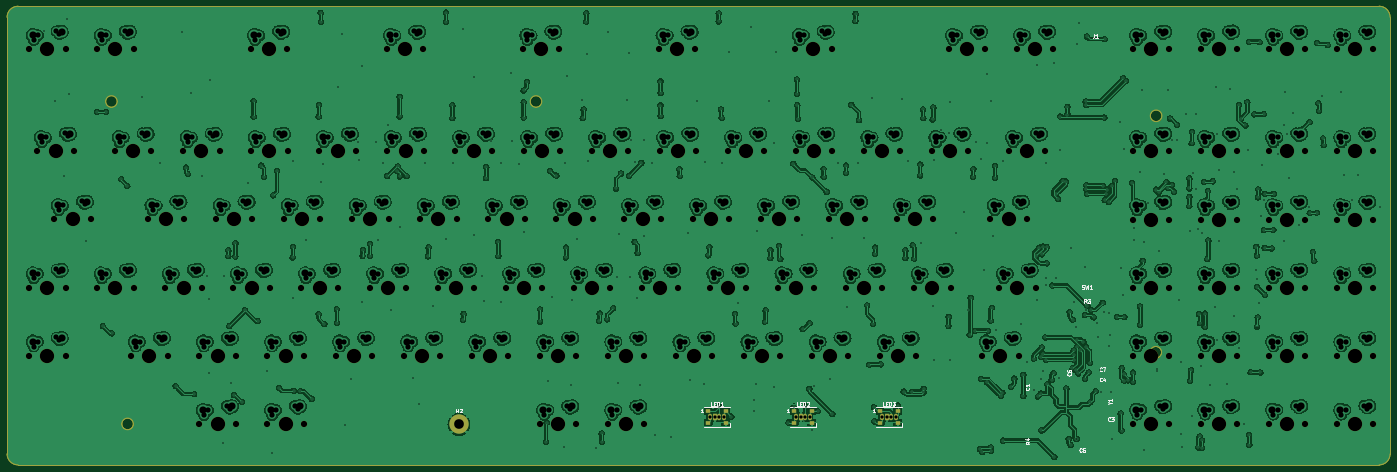
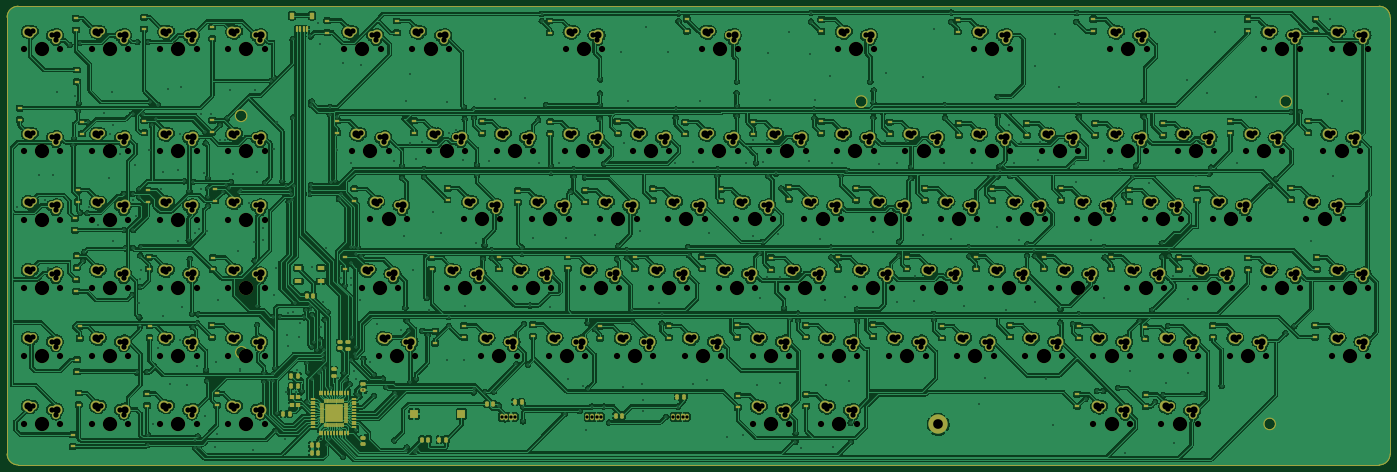
Circuit board: 8 layer files. Board 386.0 x 128.0 mm.
- bottom_copper: necpc8801mkiisr-B_Cu.gbr (2085680 bytes)
- bottom_mask: necpc8801mkiisr-B_Mask.gbr (41177 bytes)
- outline: necpc8801mkiisr-Edge_Cuts.gbr (1503 bytes)
- top_copper: necpc8801mkiisr-F_Cu.gbr (1395109 bytes)
- top_mask: necpc8801mkiisr-F_Mask.gbr (12670 bytes)
- top_silk: necpc8801mkiisr-F_Silkscreen.gbr (31098 bytes)
- drill: necpc8801mkiisr-NPTH.drl (4996 bytes)
- drill: necpc8801mkiisr-PTH.drl (19221 bytes)

=== bottom_copper: necpc8801mkiisr-B_Cu.gbr (2085680 bytes, source omitted) ===
=== bottom_mask: necpc8801mkiisr-B_Mask.gbr (41177 bytes, source omitted) ===
=== outline: necpc8801mkiisr-Edge_Cuts.gbr ===
%TF.GenerationSoftware,KiCad,Pcbnew,(6.99.0-5015-g618347ef50-dirty)*%
%TF.CreationDate,2022-12-25T02:45:34-05:00*%
%TF.ProjectId,necpc8801mkiisr,6e656370-6338-4383-9031-6d6b69697372,rev?*%
%TF.SameCoordinates,Original*%
%TF.FileFunction,Profile,NP*%
%FSLAX46Y46*%
G04 Gerber Fmt 4.6, Leading zero omitted, Abs format (unit mm)*
G04 Created by KiCad (PCBNEW (6.99.0-5015-g618347ef50-dirty)) date 2022-12-25 02:45:34*
%MOMM*%
%LPD*%
G01*
G04 APERTURE LIST*
%TA.AperFunction,Profile*%
%ADD10C,0.150000*%
%TD*%
%TA.AperFunction,Profile*%
%ADD11C,0.050000*%
%TD*%
G04 APERTURE END LIST*
D10*
X382934500Y-128030000D02*
G75*
G03*
X385982500Y-124982000I0J3048000D01*
G01*
X3034500Y-32000D02*
G75*
G03*
X-13500Y-3080000I2J-3048002D01*
G01*
X-13500Y-124982000D02*
G75*
G03*
X3034500Y-128030000I3048000J0D01*
G01*
D11*
X3034500Y-128030000D02*
X382934500Y-128030000D01*
X385982500Y-124982000D02*
X385982500Y-3080000D01*
X-13500Y-3080000D02*
X-13500Y-124982000D01*
X255507999Y-31999D02*
X3034500Y-32000D01*
X236507999Y-31999D02*
X382934500Y-32000D01*
X322312085Y-30600497D02*
G75*
G03*
X322312085Y-30600497I-1625192J0D01*
G01*
X149225192Y-26605000D02*
G75*
G03*
X149225192Y-26605000I-1625192J0D01*
G01*
X30725192Y-26605000D02*
G75*
G03*
X30725192Y-26605000I-1625192J0D01*
G01*
X322225192Y-96605000D02*
G75*
G03*
X322225192Y-96605000I-1625192J0D01*
G01*
D10*
X385982500Y-3080000D02*
G75*
G03*
X382934500Y-32000I-3048000J0D01*
G01*
D11*
X35225192Y-116605000D02*
G75*
G03*
X35225192Y-116605000I-1625192J0D01*
G01*
M02*

=== top_copper: necpc8801mkiisr-F_Cu.gbr (1395109 bytes, source omitted) ===
=== top_mask: necpc8801mkiisr-F_Mask.gbr (12670 bytes, source omitted) ===
=== top_silk: necpc8801mkiisr-F_Silkscreen.gbr (31098 bytes, source omitted) ===
=== drill: necpc8801mkiisr-NPTH.drl ===
M48
; DRILL file {KiCad (6.99.0-5015-g618347ef50-dirty)} date Sun 25 Dec 2022 02:45:31 AM EST
; FORMAT={-:-/ absolute / inch / decimal}
; #@! TF.CreationDate,2022-12-25T02:45:31-05:00
; #@! TF.GenerationSoftware,Kicad,Pcbnew,(6.99.0-5015-g618347ef50-dirty)
; #@! TF.FileFunction,NonPlated,1,2,NPTH
FMAT,2
INCH
; #@! TA.AperFunction,NonPlated,NPTH,ComponentDrill
T1C0.0689
; #@! TA.AperFunction,NonPlated,NPTH,ComponentDrill
T2C0.1570
%
G90
G05
T1
X0.2417Y-0.4744
X0.2417Y-3.0925
X0.2417Y-3.8406
X0.3315Y-1.5965
X0.5183Y-2.3435
X0.6417Y-0.4744
X0.6417Y-3.0925
X0.6417Y-3.8406
X0.7315Y-1.5965
X0.9183Y-2.3435
X0.9898Y-0.4744
X0.9898Y-3.0925
X1.1858Y-1.5965
X1.3638Y-3.8406
X1.3898Y-0.4744
X1.3898Y-3.0925
X1.5469Y-2.3435
X1.5858Y-1.5965
X1.7378Y-3.0925
X1.7638Y-3.8406
X1.9339Y-1.5965
X1.9469Y-2.3435
X2.1118Y-3.8406
X2.1118Y-4.5925
X2.1378Y-3.0925
X2.2949Y-2.3435
X2.3339Y-1.5965
X2.4858Y-3.0925
X2.5118Y-3.8406
X2.5118Y-4.5925
X2.6748Y-0.4744
X2.6819Y-1.5965
X2.6949Y-2.3435
X2.8598Y-3.8406
X2.8598Y-4.5925
X2.8858Y-3.0925
X3.0429Y-2.3435
X3.0748Y-0.4744
X3.0819Y-1.5965
X3.2339Y-3.0925
X3.2598Y-3.8406
X3.2598Y-4.5925
X3.4299Y-1.5965
X3.4429Y-2.3435
X3.6079Y-3.8406
X3.6339Y-3.0925
X3.7909Y-2.3435
X3.8299Y-1.5965
X3.9819Y-3.0925
X4.0079Y-3.8406
X4.1709Y-0.4744
X4.178Y-1.5965
X4.1909Y-2.3435
X4.3559Y-3.8406
X4.3819Y-3.0925
X4.539Y-2.3435
X4.5709Y-0.4744
X4.578Y-1.5965
X4.7299Y-3.0925
X4.7559Y-3.8406
X4.926Y-1.5965
X4.939Y-2.3435
X5.1039Y-3.8406
X5.1299Y-3.0925
X5.287Y-2.3435
X5.326Y-1.5965
X5.478Y-3.0925
X5.5039Y-3.8406
X5.6669Y-0.4744
X5.674Y-1.5965
X5.687Y-2.3435
X5.852Y-3.8406
X5.852Y-4.5925
X5.878Y-3.0925
X6.035Y-2.3435
X6.0669Y-0.4744
X6.074Y-1.5965
X6.226Y-3.0925
X6.252Y-3.8406
X6.252Y-4.5925
X6.422Y-1.5965
X6.435Y-2.3435
X6.6Y-3.8406
X6.6Y-4.5925
X6.626Y-3.0925
X6.7831Y-2.3435
X6.822Y-1.5965
X6.974Y-3.0925
X7.0Y-3.8406
X7.0Y-4.5925
X7.163Y-0.4744
X7.1701Y-1.5965
X7.1831Y-2.3435
X7.348Y-3.8406
X7.374Y-3.0925
X7.5311Y-2.3435
X7.563Y-0.4744
X7.5701Y-1.5965
X7.722Y-3.0925
X7.748Y-3.8406
X7.9181Y-1.5965
X7.9311Y-2.3435
X8.0961Y-3.8406
X8.122Y-3.0925
X8.2791Y-2.3435
X8.3181Y-1.5965
X8.4701Y-3.0925
X8.4961Y-3.8406
X8.6591Y-0.4744
X8.6661Y-1.5965
X8.6791Y-2.3435
X8.8441Y-3.8406
X8.8701Y-3.0925
X9.0272Y-2.3435
X9.0591Y-0.4744
X9.0661Y-1.5965
X9.2181Y-3.0925
X9.2441Y-3.8406
X9.4142Y-1.5965
X9.4272Y-2.3435
X9.5921Y-3.8406
X9.6181Y-3.0925
X9.7752Y-2.3435
X9.8142Y-1.5965
X9.9661Y-3.0925
X9.9921Y-3.8406
X10.1622Y-1.5965
X10.1752Y-2.3435
X10.3441Y-0.4744
X10.3661Y-3.0925
X10.5622Y-1.5965
X10.7142Y-3.8406
X10.7441Y-0.4744
X10.8037Y-2.3435
X10.9012Y-3.0925
X11.0037Y-1.5965
X11.0921Y-0.4744
X11.1142Y-3.8406
X11.2037Y-2.3435
X11.3012Y-3.0925
X11.4037Y-1.5965
X11.4921Y-0.4744
X12.3669Y-0.4744
X12.3669Y-1.5965
X12.3669Y-2.3445
X12.3669Y-3.0925
X12.3669Y-3.8406
X12.3669Y-4.5886
X12.7669Y-0.4744
X12.7669Y-1.5965
X12.7669Y-2.3445
X12.7669Y-3.0925
X12.7669Y-3.8406
X12.7669Y-4.5886
X13.115Y-0.4744
X13.115Y-1.5965
X13.115Y-2.3445
X13.115Y-3.0925
X13.115Y-3.8406
X13.115Y-4.5886
X13.515Y-0.4744
X13.515Y-1.5965
X13.515Y-2.3445
X13.515Y-3.0925
X13.515Y-3.8406
X13.515Y-4.5886
X13.863Y-0.4744
X13.863Y-1.5965
X13.863Y-2.3445
X13.863Y-3.0925
X13.863Y-3.8406
X13.863Y-4.5886
X14.263Y-0.4744
X14.263Y-1.5965
X14.263Y-2.3445
X14.263Y-3.0925
X14.263Y-3.8406
X14.263Y-4.5886
X14.611Y-0.4744
X14.611Y-1.5965
X14.611Y-2.3445
X14.611Y-3.0925
X14.611Y-3.8406
X14.611Y-4.5886
X15.011Y-0.4744
X15.011Y-1.5965
X15.011Y-2.3445
X15.011Y-3.0925
X15.011Y-3.8406
X15.011Y-4.5886
T2
X0.4417Y-0.4744
X0.4417Y-3.0925
X0.4417Y-3.8406
X0.5315Y-1.5965
X0.7183Y-2.3435
X1.1898Y-0.4744
X1.1898Y-3.0925
X1.3858Y-1.5965
X1.5638Y-3.8406
X1.7469Y-2.3435
X1.9378Y-3.0925
X2.1339Y-1.5965
X2.3118Y-3.8406
X2.3118Y-4.5925
X2.4949Y-2.3435
X2.6858Y-3.0925
X2.8748Y-0.4744
X2.8819Y-1.5965
X3.0598Y-3.8406
X3.0598Y-4.5925
X3.2429Y-2.3435
X3.4339Y-3.0925
X3.6299Y-1.5965
X3.8079Y-3.8406
X3.9909Y-2.3435
X4.1819Y-3.0925
X4.3709Y-0.4744
X4.378Y-1.5965
X4.5559Y-3.8406
X4.739Y-2.3435
X4.9299Y-3.0925
X5.126Y-1.5965
X5.3039Y-3.8406
X5.487Y-2.3435
X5.678Y-3.0925
X5.8669Y-0.4744
X5.874Y-1.5965
X6.052Y-3.8406
X6.052Y-4.5925
X6.235Y-2.3435
X6.426Y-3.0925
X6.622Y-1.5965
X6.8Y-3.8406
X6.8Y-4.5925
X6.9831Y-2.3435
X7.174Y-3.0925
X7.363Y-0.4744
X7.3701Y-1.5965
X7.548Y-3.8406
X7.7311Y-2.3435
X7.922Y-3.0925
X8.1181Y-1.5965
X8.2961Y-3.8406
X8.4791Y-2.3435
X8.6701Y-3.0925
X8.8591Y-0.4744
X8.8661Y-1.5965
X9.0441Y-3.8406
X9.2272Y-2.3435
X9.4181Y-3.0925
X9.6142Y-1.5965
X9.7921Y-3.8406
X9.9752Y-2.3435
X10.1661Y-3.0925
X10.3622Y-1.5965
X10.5441Y-0.4744
X10.9142Y-3.8406
X11.0037Y-2.3435
X11.1012Y-3.0925
X11.2037Y-1.5965
X11.2921Y-0.4744
X12.5669Y-0.4744
X12.5669Y-1.5965
X12.5669Y-2.3445
X12.5669Y-3.0925
X12.5669Y-3.8406
X12.5669Y-4.5886
X13.315Y-0.4744
X13.315Y-1.5965
X13.315Y-2.3445
X13.315Y-3.0925
X13.315Y-3.8406
X13.315Y-4.5886
X14.063Y-0.4744
X14.063Y-1.5965
X14.063Y-2.3445
X14.063Y-3.0925
X14.063Y-3.8406
X14.063Y-4.5886
X14.811Y-0.4744
X14.811Y-1.5965
X14.811Y-2.3445
X14.811Y-3.0925
X14.811Y-3.8406
X14.811Y-4.5886
T0
M30

=== drill: necpc8801mkiisr-PTH.drl (19221 bytes, source omitted) ===
